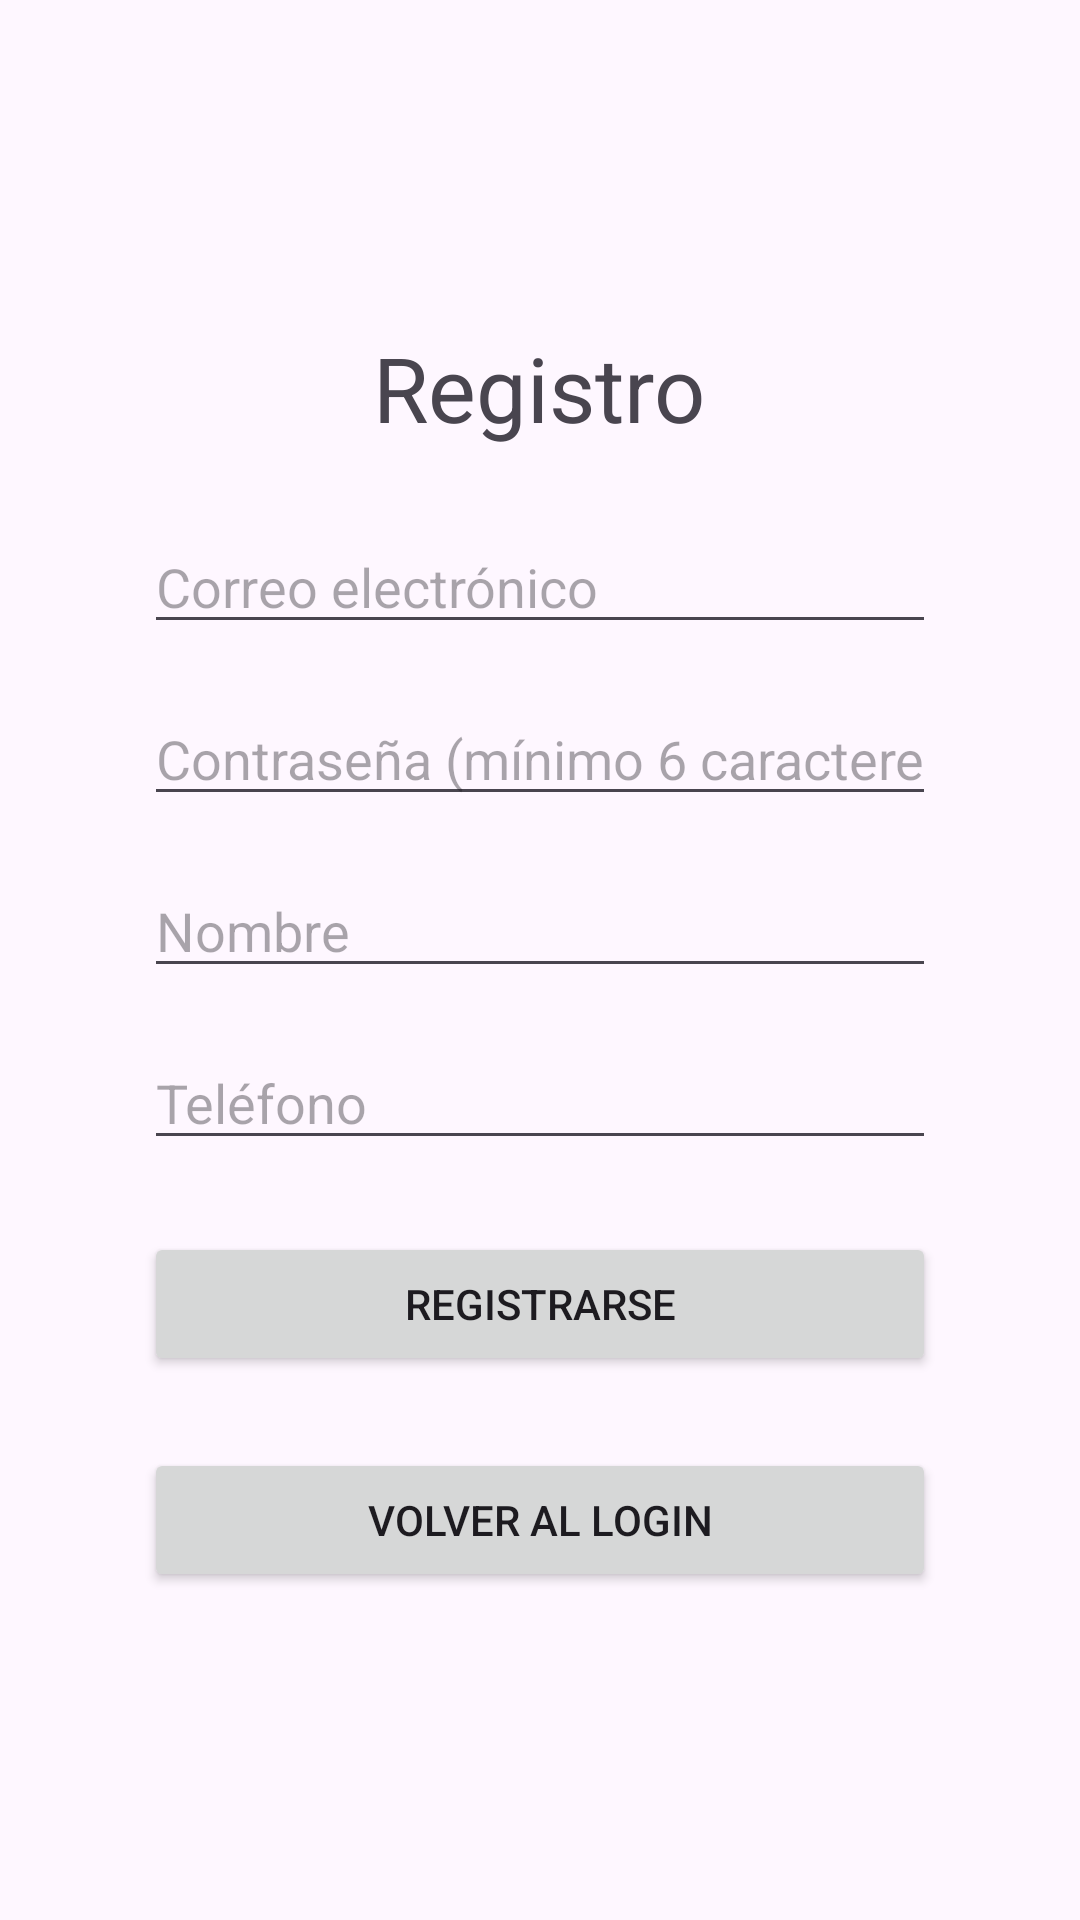

Layout XML and referenced resources for this Android screen:
<!-- AndroidManifest.xml: application theme Theme.LigasFragment -->
<!-- res/layout/fragment_registro.xml -->
<?xml version="1.0" encoding="utf-8"?>
<LinearLayout xmlns:android="http://schemas.android.com/apk/res/android"
    android:layout_width="match_parent"
    android:layout_height="match_parent"
    android:orientation="vertical"
    android:gravity="center"
    android:padding="48dp">

    <TextView
        android:layout_width="wrap_content"
        android:layout_height="wrap_content"
        android:text="Registro"
        android:textSize="30sp"
        android:layout_marginBottom="24dp" />

    <EditText
        android:id="@+id/editCorreo"
        android:layout_width="match_parent"
        android:layout_height="wrap_content"
        android:hint="Correo electrónico"
        android:inputType="textEmailAddress" />

    <EditText
        android:id="@+id/editPass"
        android:layout_width="match_parent"
        android:layout_height="wrap_content"
        android:hint="Contraseña (mínimo 6 caracteres)"
        android:inputType="textPassword"
        android:layout_marginTop="16dp" />

    <EditText
        android:id="@+id/editNombre"
        android:layout_width="match_parent"
        android:layout_height="wrap_content"
        android:hint="Nombre"
        android:layout_marginTop="16dp" />

    <EditText
        android:id="@+id/editTelefono"
        android:layout_width="match_parent"
        android:layout_height="wrap_content"
        android:hint="Teléfono"
        android:inputType="phone"
        android:layout_marginTop="16dp" />

    <Button
        android:id="@+id/btnRegistro"
        android:layout_width="match_parent"
        android:layout_height="wrap_content"
        android:text="Registrarse"
        android:layout_marginTop="24dp" />
    <Button
        android:id="@+id/btnVolverLogin"
        android:layout_width="match_parent"
        android:layout_height="wrap_content"
        android:text="Volver al login"
        android:layout_marginTop="24dp" />


</LinearLayout>
<!-- resources referenced by this layout -->
<resources>
  <style name="Theme.LigasFragment" parent="Base.Theme.LigasFragment" />
  <style name="Base.Theme.LigasFragment" parent="Theme.Material3.DayNight.NoActionBar">
          
          
      </style>
</resources>
